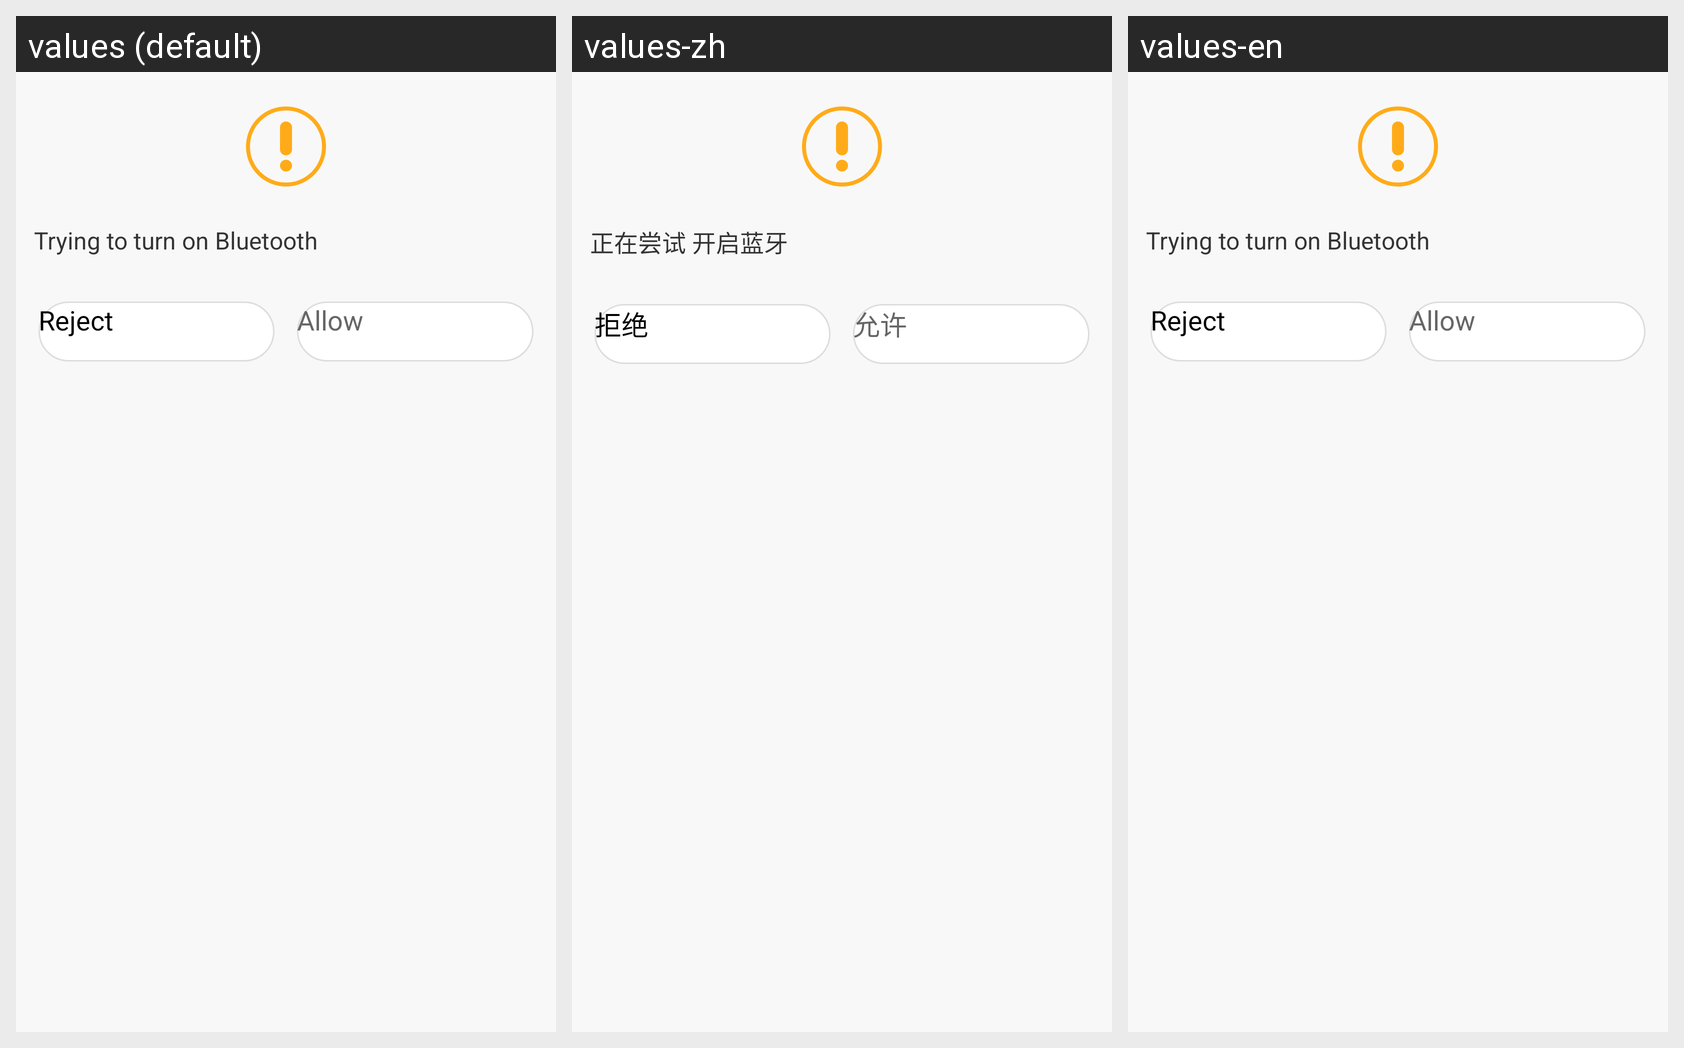

Locale-by-locale string values for the Android screen shown in this grid:
Android screen res/layout/duoqu_webview_img_select_dialog.xml rendered under 3 locales, left to right: values (default), values-zh, values-en. Device: Nexus 5 (rendered at 1080×1920; each locale shown at half size, 540×960, under a caption strip naming it); theme AppTheme.
Strings drawn on this screen, with the default value and each locale's value (text and hints the layout hard-codes, and strings that could not be matched under every locale, appear in the picture but are not listed):

management_trying_to_trun_on
  values: Trying to turn on Bluetooth
  values-zh: 正在尝试 开启蓝牙
  values-en: Trying to turn on Bluetooth

refuse
  values: Reject
  values-zh: 拒绝
  values-en: Reject

allow
  values: Allow
  values-zh: 允许
  values-en: Allow
